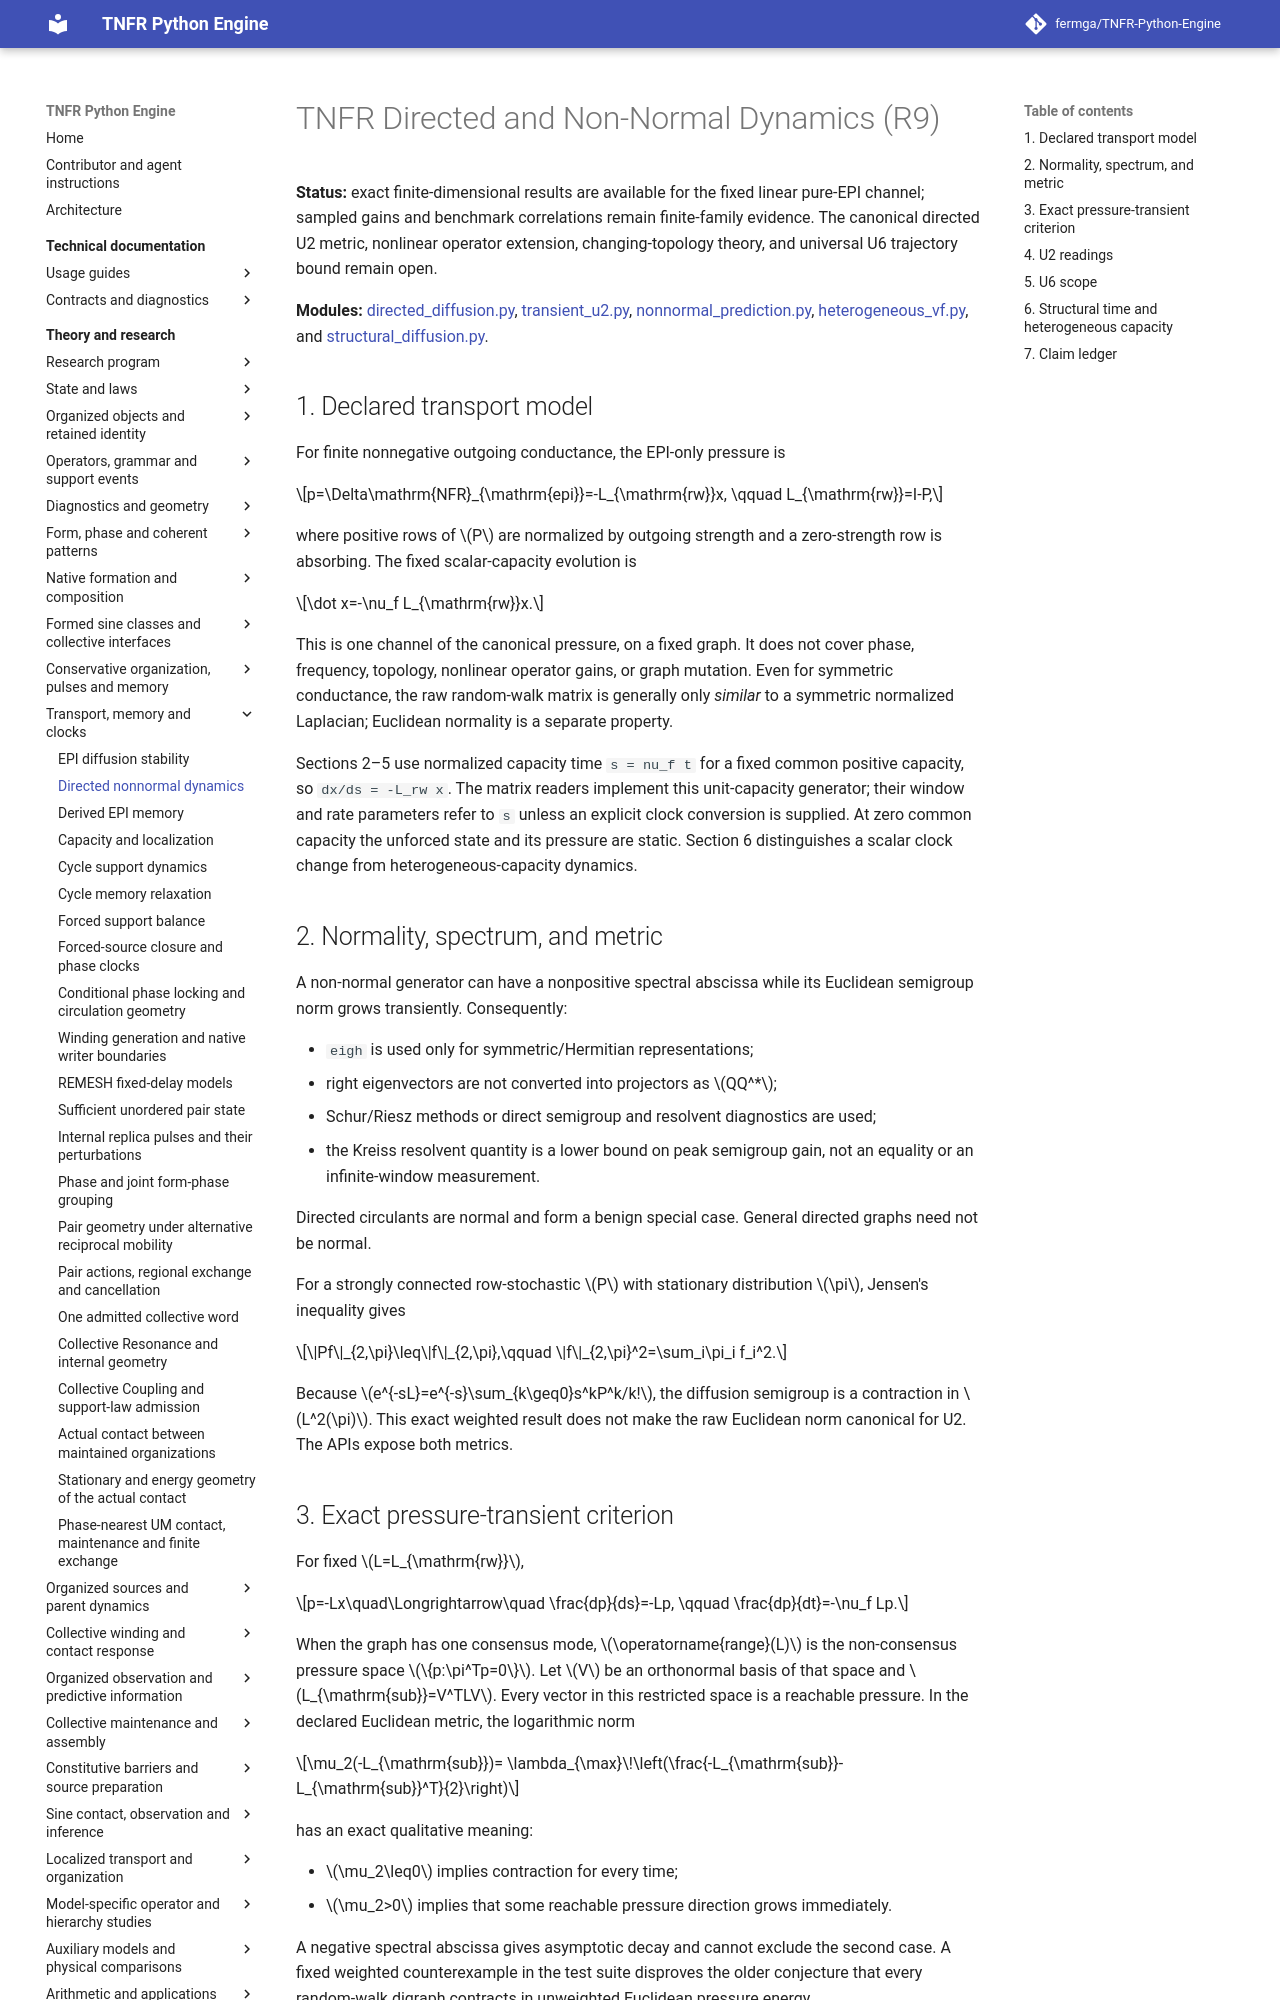

repository: fermga/TNFR-Python-Engine · page: theory/TNFR_DIRECTED_NONNORMAL_DYNAMICS/index.html · generator: mkdocs

# TNFR Directed and Non-Normal Dynamics (R9)

**Status:** exact finite-dimensional results are available for the fixed linear
pure-EPI channel; sampled gains and benchmark correlations remain finite-family
evidence. The canonical directed U2 metric, nonlinear operator extension,
changing-topology theory, and universal U6 trajectory bound remain open.

**Modules:**
[directed_diffusion.py](../src/tnfr/physics/directed_diffusion.py),
[transient_u2.py](../src/tnfr/physics/transient_u2.py),
[nonnormal_prediction.py](../src/tnfr/physics/nonnormal_prediction.py),
[heterogeneous_vf.py](../src/tnfr/physics/heterogeneous_vf.py), and
[structural_diffusion.py](../src/tnfr/physics/structural_diffusion.py).

## 1. Declared transport model

For finite nonnegative outgoing conductance, the EPI-only pressure is

$$p=\Delta\mathrm{NFR}_{\mathrm{epi}}=-L_{\mathrm{rw}}x,
\qquad L_{\mathrm{rw}}=I-P,$$

where positive rows of $P$ are normalized by outgoing strength and a
zero-strength row is absorbing. The fixed scalar-capacity evolution is

$$\dot x=-\nu_f L_{\mathrm{rw}}x.$$

This is one channel of the canonical pressure, on a fixed graph. It does not
cover phase, frequency, topology, nonlinear operator gains, or graph mutation.
Even for symmetric conductance, the raw random-walk matrix is generally only
*similar* to a symmetric normalized Laplacian; Euclidean normality is a
separate property.

Sections 2–5 use normalized capacity time `s = nu_f t` for a fixed common
positive capacity, so `dx/ds = -L_rw x`. The matrix readers implement this
unit-capacity generator; their window and rate parameters refer to `s` unless
an explicit clock conversion is supplied. At zero common capacity the
unforced state and its pressure are static. Section 6 distinguishes a scalar
clock change from heterogeneous-capacity dynamics.

## 2. Normality, spectrum, and metric

A non-normal generator can have a nonpositive spectral abscissa while its
Euclidean semigroup norm grows transiently. Consequently:

- `eigh` is used only for symmetric/Hermitian representations;
- right eigenvectors are not converted into projectors as $QQ^*$;
- Schur/Riesz methods or direct semigroup and resolvent diagnostics are used;
- the Kreiss resolvent quantity is a lower bound on peak semigroup gain, not an
  equality or an infinite-window measurement.

Directed circulants are normal and form a benign special case. General
directed graphs need not be normal.

For a strongly connected row-stochastic $P$ with stationary distribution
$\pi$, Jensen's inequality gives

$$\|Pf\|_{2,\pi}\leq\|f\|_{2,\pi},\qquad
\|f\|_{2,\pi}^2=\sum_i\pi_i f_i^2.$$

Because $e^{-sL}=e^{-s}\sum_{k\geq0}s^kP^k/k!$, the diffusion semigroup is a
contraction in $L^2(\pi)$. This exact weighted result does not make the raw
Euclidean norm canonical for U2. The APIs expose both metrics.
